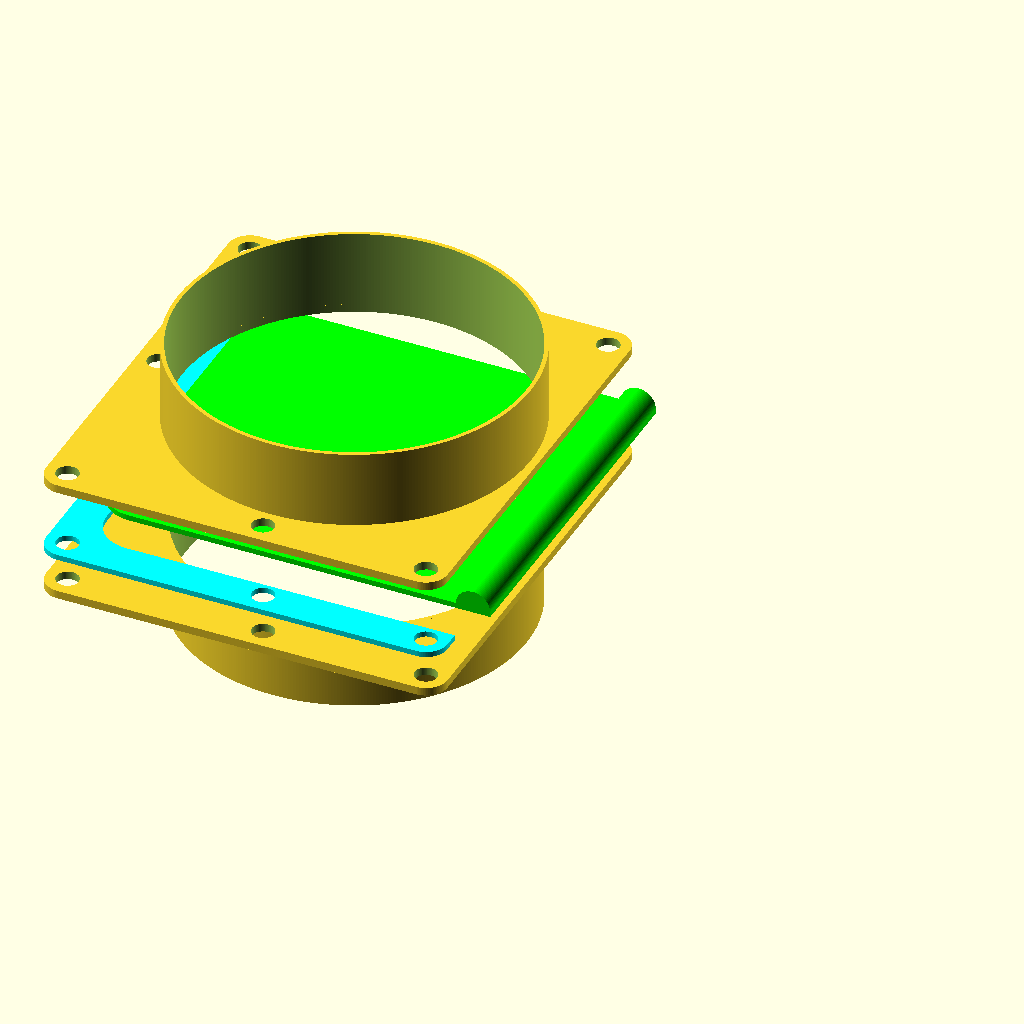
Cell 1 — every parameter at its default value.
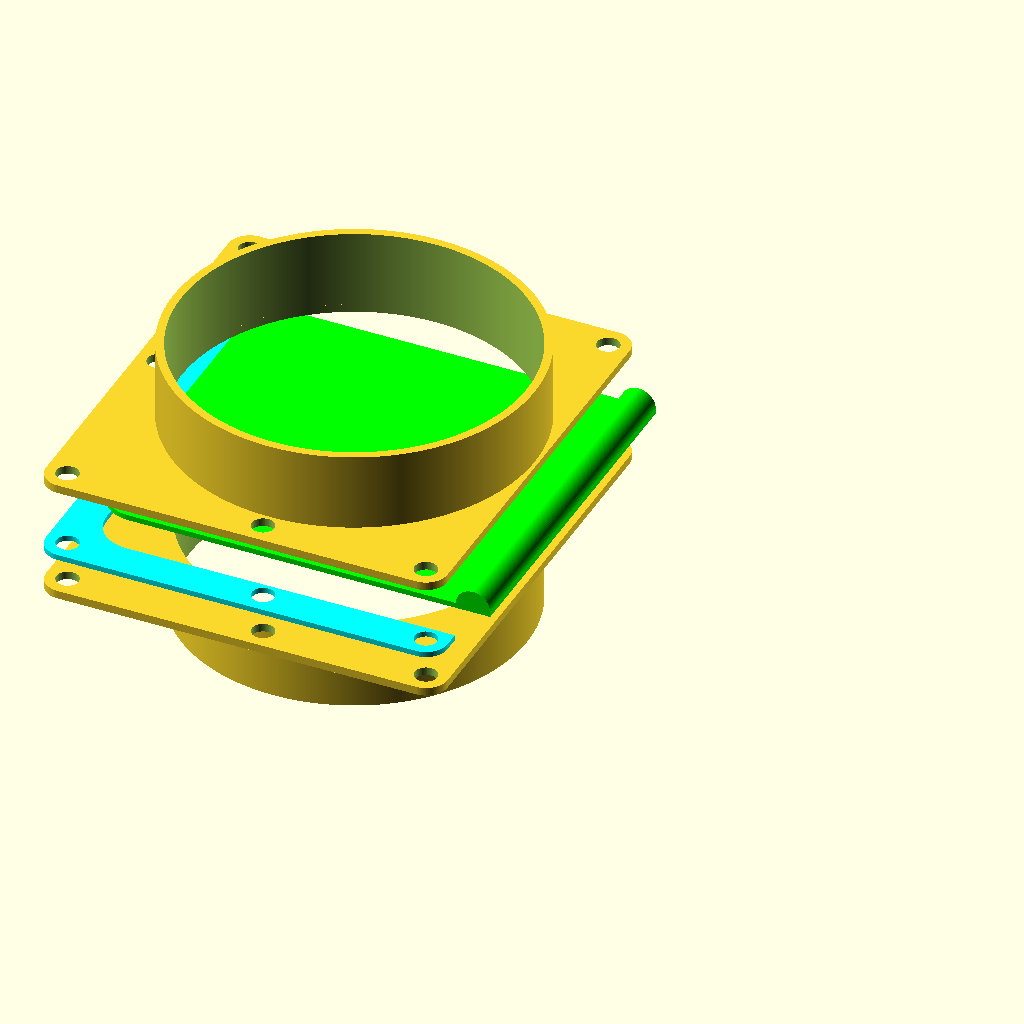
Cell 2: extrusion_width = 2.4 (everything else at default).
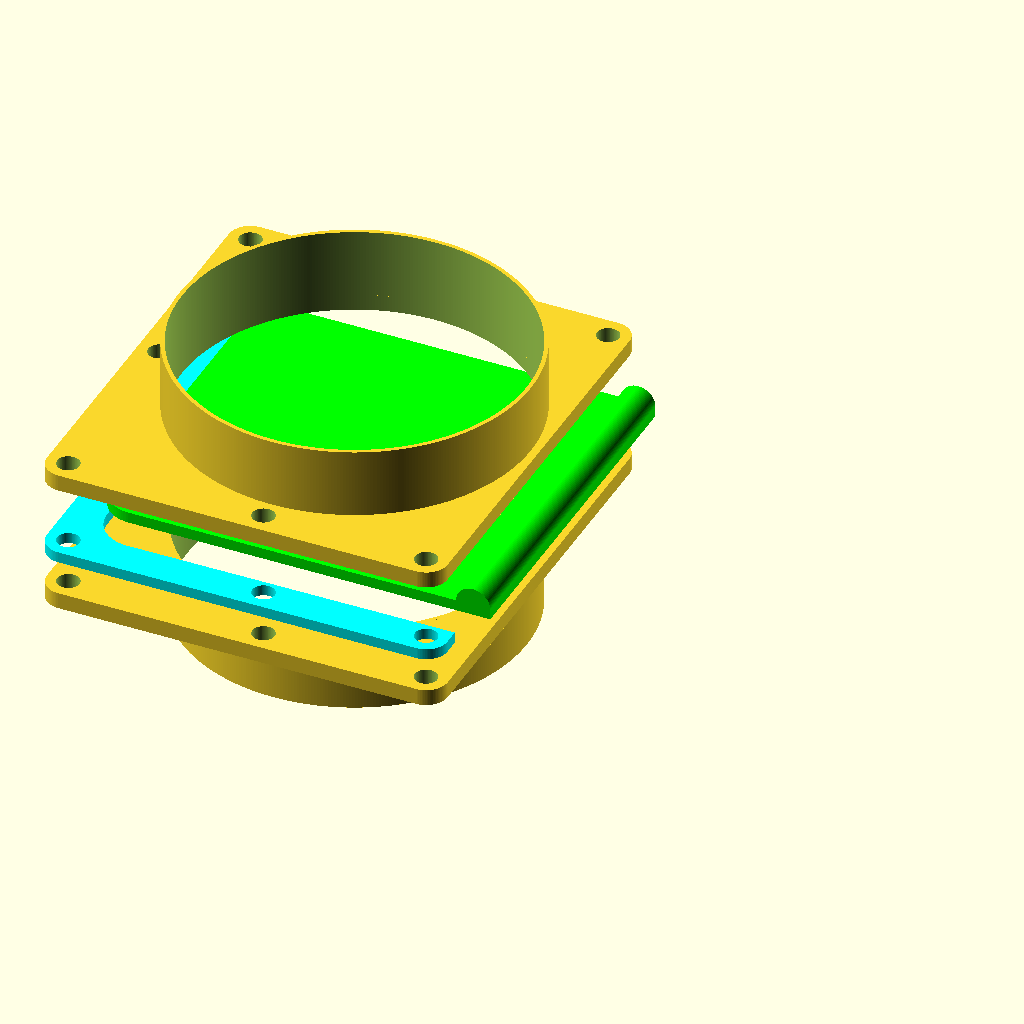
Cell 3 — layer_height set to 0.8, the other parameters unchanged.
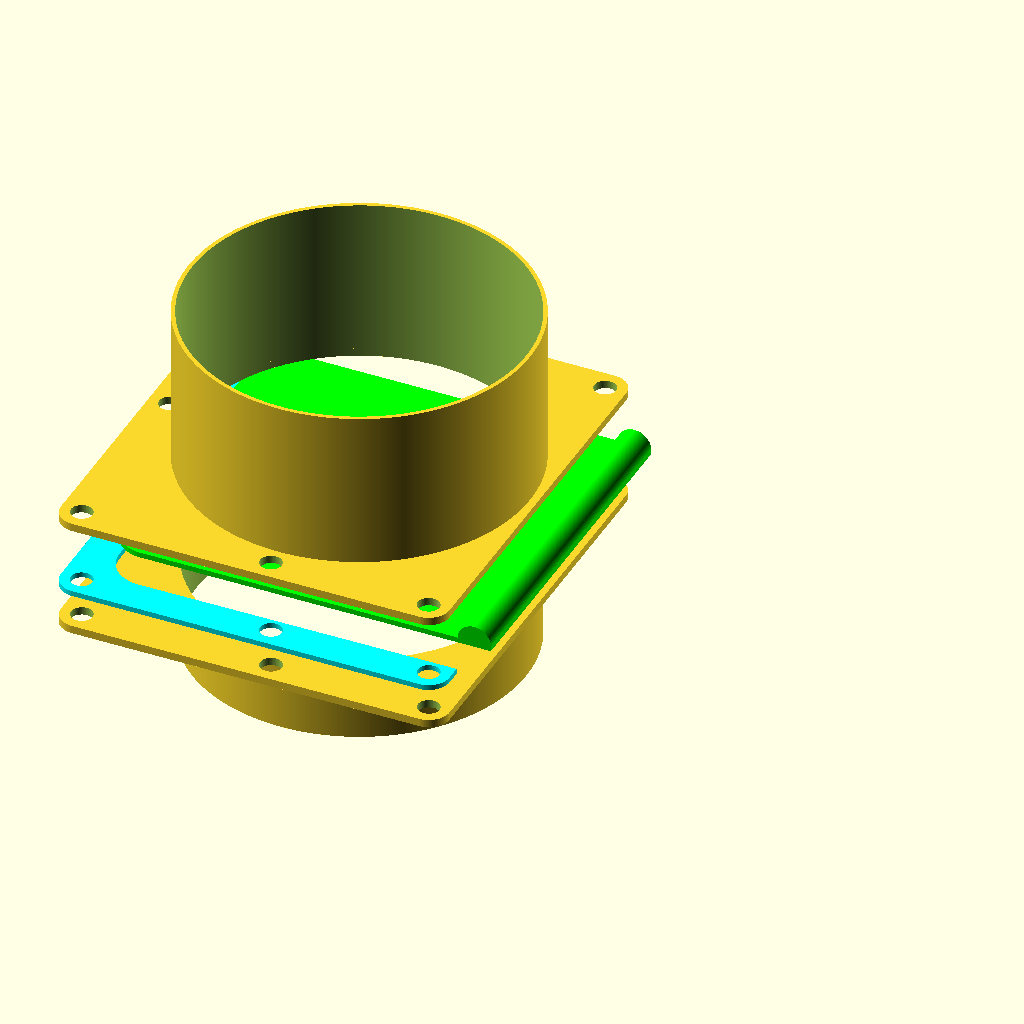
Cell 4 — big_h set to 50, the other parameters unchanged.
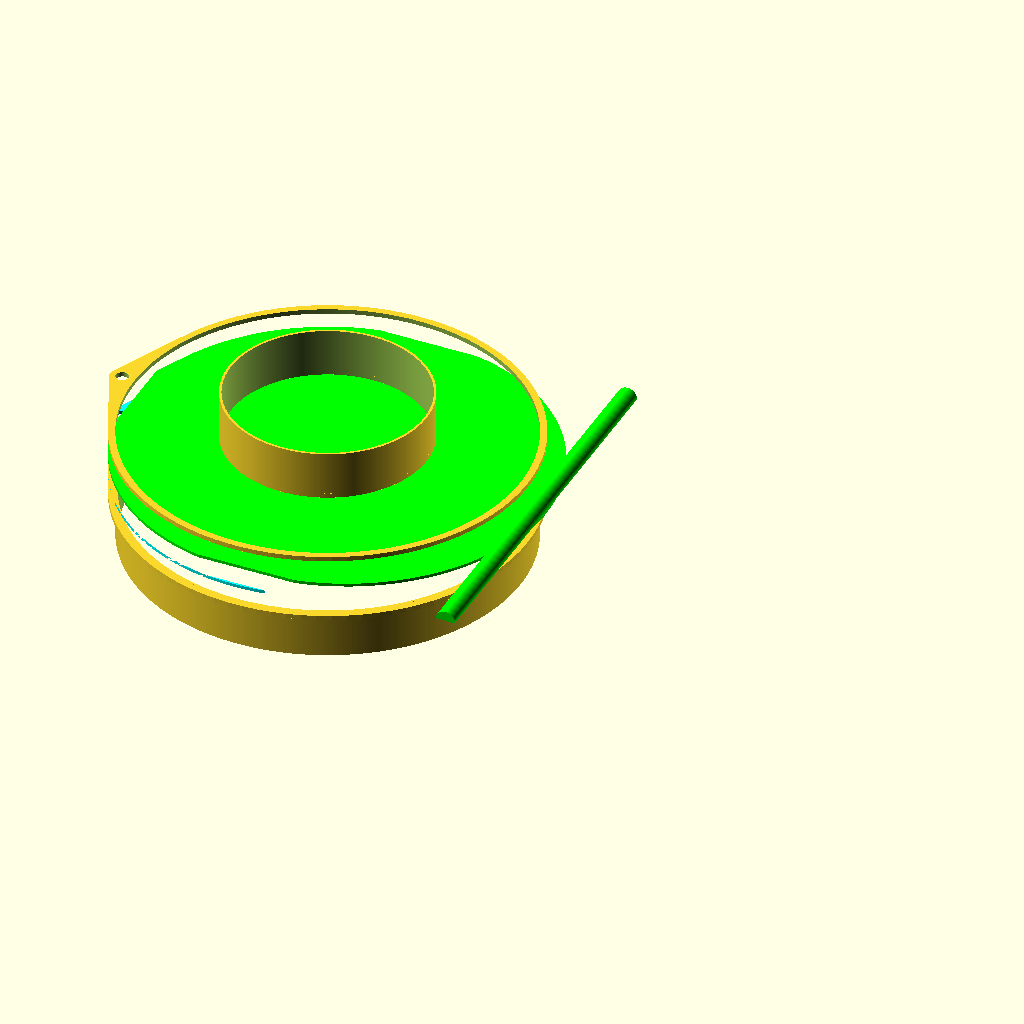
Cell 5 — small_pipe set to 200.8, the other parameters unchanged.
All cells are drawn from the same view direction (rotation 55°, 0°, 25°, orthographic, colour scheme Cornfield), but the view is re-fitted for each cell, so position and scale can differ between cells as well as the parameter.
Source of the model, blast_gate.scad:
in=25.4;

// printer extrusion width
extrusion_width=1.2;

// printer layer height 
layer_height=0.4;

// outer diameter of bigger pipe
big_pipe=100.4+extrusion_width*2;

// height of bigger pipe
big_h=25;

// outer diameter of smaller pipe
small_pipe=100.4;

// height of smaller pipe
small_h=25;

// how thick is the pipe
pipe_wall=extrusion_width;

// how thick the gate is
gate_h=layer_height*4;

// diameter of bolts
bolt=6.5;

// make gate bigger than small pipe
gate_extra=3;

// diameter of gate
gate=gate_extra+small_pipe;

// extra on gate to grip
gate_grip=10;

// round edges on gate
gate_corner=10;

// extra space between gate and the plates
gate_h_gap=layer_height;

// extra space around gate
gate_gap=1;

// padding for clean differences
pad=0.1;
padd=pad*2;

// how high are the plates
side_h=layer_height*6;

// general smoothness
$fn=90;

// smoothness for pipes
big_fn=400;

// how close can the bolt get to the gate
bolt_inner_wall=2;

// how close can the bolt get to the edge of the part or the big pipe
bolt_outer_wall=3;

bolt_outer=bolt+bolt_outer_wall*2;
bolt_offset_from_gate=gate/2+bolt_inner_wall+bolt/2;
bolt_offset_from_big_pipe=big_pipe/2+bolt_outer_wall+bolt/2;

module pipe(pipe, height) {
	difference() {
		cylinder(d=pipe,h=height,$fn=big_fn);
		translate([0,0,-pad])
		cylinder(d=pipe-pipe_wall*2,h=height+padd,$fn=big_fn);
	}
}

module bolt_negative(height=side_h) {
	translate([0,0,-pad])
	cylinder(d=bolt,h=height+padd);
}

module bolt_positive(height=side_h) {
	cylinder(d=bolt_outer,h=height);
}

module bolts() {
	if ( bolt_offset_from_gate > bolt_offset_from_big_pipe ) {
		bolts_of_offset(bolt_offset_from_gate,bold_offset_from_big_pipe)
		children();
	} else {
		bolts_of_offset(bolt_offset_from_big_pipe,bolt_offset_from_gate)
		children();
	}
}

module bolts_of_offset(x,y) {
	//for(i=[0:90:179]) {
		//rotate([0,0,i+45+90])
		//translate([x,0,0])
		//children();
	//}
	translate([-gate/2-bolt_inner_wall-bolt/2,0,0])
	children();
	translate([-gate/2-bolt_inner_wall-bolt/2,-y,0])
	children();
	translate([-gate/2-bolt_inner_wall-bolt/2,y,0])
	children();
	translate([gate/2+bolt_inner_wall-bolt_outer/2,-y,0])
	children();
	translate([gate/2+bolt_inner_wall-bolt_outer/2,y,0])
	children();
	translate([0,-y,0])
	children();
	translate([0,y,0])
	children();
}

module plate(height=side_h) {
	difference() {
		hull() {
			bolts()
			bolt_positive(height);
			cylinder(d=gate+bolt_inner_wall*2,h=height);
		}
		bolts()
		bolt_negative(height);
	}
}

module side(pipe, height) {
	pipe(pipe,height);
	difference() {
		plate();
		translate([0,0,-pad])
		cylinder(d=small_pipe,h=side_h+padd,$fn=big_fn);
	}
}

module grip() {
	difference() {
		translate([-gate_grip/2,0,0])
		full_grip();
		translate([pad,0,0])
		gate(padd*2,gate_grip);
	}
}

module full_grip() {
	minkowski() {
		difference() {
			gate();
			translate([-pad,0,-pad])
			gate(padd,padd);
		}
		rotate([90,0,0])
		cylinder(d=gate_grip,h=pad);
	}
}

module assembled_gate(extra=0,extra_h=0) {
	color("lime") {
		gate(extra,extra_h);
        translate([gate/2+gate_grip/2+bolt_inner_wall,-gate/2,gate_h])
        rotate([-90,0,0])
        difference() {
            cylinder(d=gate_grip,h=gate+extra);
            translate([-pad-gate_grip/2,pad,-pad])
            cube([gate_grip+padd,gate_grip+padd,gate+extra+padd]);
        }
	}
}

module gate(extra=0,extra_h=0) {
	intersection() {
		hull() {
			cylinder(d=gate+extra,h=gate_h+extra_h);
			translate([gate+extra,0,0])
			cylinder(d=gate+extra,h=gate_h+extra_h);
            translate([-gate/2+gate_corner,-gate/2+gate_corner,0])
            cylinder(r=gate_corner+extra,h=gate_h+extra_h);
            translate([-gate/2+gate_corner,gate/2-gate_corner,0])
            cylinder(r=gate_corner+extra,h=gate_h+extra_h);
		}
		hull() {
			translate([gate_grip,0,0])
			plate(gate_h+extra_h);
			plate(gate_h+extra_h);
		}
	}
}

module slide() {
	color("cyan")
	difference() {
		plate(gate_h);
		translate([0,0,-pad])
		gate(gate_gap,gate_h_gap+padd);
	}
}

module assembled(gap=0) {
	translate([0,0,-gate_h-gap])
	assembled_gate();

	translate([0,0,-gate_h-gap*2])
	slide();

	side(big_pipe,big_h);

	translate([0,0,-gate_h-gap*3])
	mirror([0,0,1])
	side(small_pipe,small_h);
}

display="";
if (display == "") assembled(10);
if (display == "blast_gate_big_pipe.stl") side(big_pipe,big_h);
if (display == "blast_gate_small_pipe.stl") side(small_pipe,small_h);
if (display == "blast_gate_slide.stl") slide();
if (display == "blast_gate_gate.stl") assembled_gate();
Customizer parameters (derived from the source; name, type, default, range or options):
in: number, default 25.4
extrusion_width: number, default 1.2
layer_height: number, default 0.4
big_h: number, default 25
small_pipe: number, default 100.4
small_h: number, default 25
bolt: number, default 6.5
gate_extra: number, default 3
gate_grip: number, default 10
gate_corner: number, default 10
gate_gap: number, default 1
pad: number, default 0.1
big_fn: number, default 400
bolt_inner_wall: number, default 2
bolt_outer_wall: number, default 3
